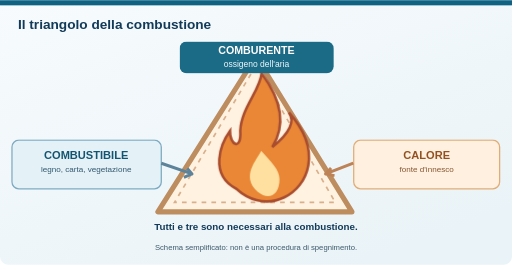
t = 0.00 s
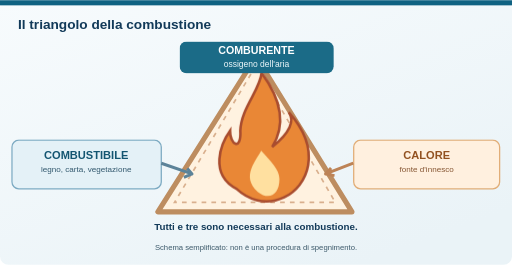
t = 1.90 s
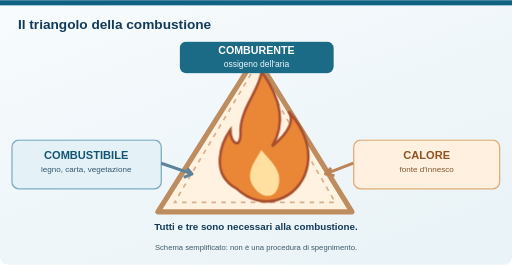
t = 3.80 s
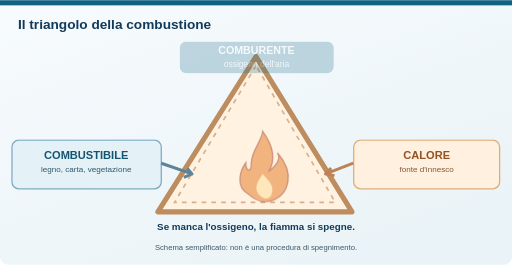
t = 5.15 s
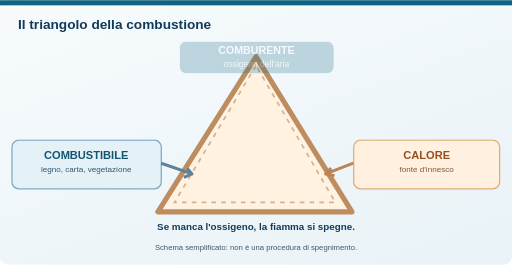
t = 6.60 s
t = 8.30 s: frame unchanged from t = 6.60 s, image omitted

The animated SVG that drew these frames (rendered in a browser with its animation timeline set to each time). Animation: 5 CSS @keyframes rules; one cycle of 10.00 s, repeats indefinitely.

<svg xmlns="http://www.w3.org/2000/svg" width="1200" height="620" viewBox="0 0 1200 620" role="img" aria-labelledby="t d"><style>.fermo{display:none}.fb{transform-box:fill-box}@media (prefers-reduced-motion:reduce){*{animation:none!important}}@keyframes gz{from{transform:scale(1,1)}to{transform:scale(.96,1.04)}}.guizzo{transform-origin:50% 100%;animation:gz .5s ease-in-out infinite alternate}@keyframes fm{0%,40%{transform:scale(1);opacity:1}62%{transform:scale(.15);opacity:.2}66%,100%{transform:scale(0);opacity:0}}.fiamma{transform-origin:50% 100%;animation:fm 10s ease-in-out infinite}@keyframes ox{0%,38%{opacity:1}48%,100%{opacity:.25}}.ossigeno{animation:ox 10s linear infinite}@keyframes f1{0%,38%{opacity:1}44%,100%{opacity:0}}.frase1{animation:f1 10s linear infinite}@keyframes f2{0%,40%{opacity:0}46%,100%{opacity:1}}.frase2{animation:f2 10s linear infinite;opacity:0}</style><title id="t">Animazione: senza ossigeno la fiamma si spegne</title><desc id="d">Il triangolo mostra i tre elementi del fuoco: combustibile, comburente e calore. Quando l'ossigeno dell'aria viene a mancare, come sotto il barattolo, la fiamma si riduce e si spegne. Poi l'animazione ricomincia da capo. Schema semplificato, non una procedura di spegnimento.</desc><defs><linearGradient id="paper" x2=".7" y2="1"><stop stop-color="#f7fbfd"/><stop offset="1" stop-color="#eaf3f7"/></linearGradient><linearGradient id="flame" x2="0" y2="1"><stop stop-color="#cf4930"/><stop offset=".6" stop-color="#ed8b37"/><stop offset="1" stop-color="#ffd87a"/></linearGradient></defs><rect width="1200" height="620" rx="20" fill="url(#paper)"/><rect width="1200" height="12" fill="#0f6282"/><text x="42" y="67" font-family="Arial,sans-serif" font-size="32" fill="#123a59" text-anchor="start" font-weight="700">Il triangolo della combustione</text>
<path d="M600 132 L370 496 H825Z" fill="#fff2e0" stroke="#bd8d60" stroke-width="12" stroke-linejoin="round"/><path d="M600 153 L409 474 H786Z" fill="none" stroke="#d9b08e" stroke-width="4" stroke-dasharray="11 12"/>
<g class="fiamma fb"><g class="guizzo fb"><path d="M554 442 C489 408 517 336 539 306 C538 339 566 355 563 306 C565 253 610 210 613 171 C673 252 660 309 638 344 C681 310 691 282 677 263 C758 354 721 436 666 462 C619 484 578 464 554 442Z" fill="#e98736" stroke="#a94d2f" stroke-width="6"/><path d="M604 449 C563 413 602 374 612 353 C634 377 655 397 655 419 C655 458 629 469 604 449Z" fill="#ffe0a0"/></g></g>
<g class="ossigeno"><rect x="421" y="97" width="361" height="74" rx="16" fill="#1b6b87"/><text x="601" y="127" font-family="Arial,sans-serif" font-size="25" fill="#fff" text-anchor="middle" font-weight="700">COMBURENTE</text><text x="601" y="156" font-family="Arial,sans-serif" font-size="20" fill="#eef8fb" text-anchor="middle" font-weight="500">ossigeno dell'aria</text></g>
<rect x="28" y="328" width="350" height="114" rx="16" fill="#e4f1f7" stroke="#7caac2" stroke-width="3"/><text x="202" y="371" font-family="Arial,sans-serif" font-size="26" fill="#135571" text-anchor="middle" font-weight="700">COMBUSTIBILE</text><text x="202" y="403" font-family="Arial,sans-serif" font-size="19" fill="#31576d" text-anchor="middle" font-weight="500">legno, carta, vegetazione</text>
<rect x="829" y="328" width="342" height="114" rx="16" fill="#fff0df" stroke="#e1ad77" stroke-width="3"/><text x="1000" y="371" font-family="Arial,sans-serif" font-size="26" fill="#925120" text-anchor="middle" font-weight="700">CALORE</text><text x="1000" y="403" font-family="Arial,sans-serif" font-size="19" fill="#865633" text-anchor="middle" font-weight="500">fonte d'innesco</text>
<path d="M378 382 L450 407 L439 394 M450 407 L431 415" stroke="#5c8399" stroke-width="7" stroke-linejoin="round" fill="none"/>
<path d="M828 382 L763 407 L776 393 M763 407 L784 411" stroke="#bd8356" stroke-width="7" stroke-linejoin="round" fill="none"/>
<text class="frase1" x="600" y="539" font-family="Arial,sans-serif" font-size="23" fill="#123a59" text-anchor="middle" font-weight="700">Tutti e tre sono necessari alla combustione.</text>
<text x="600" y="585" font-family="Arial,sans-serif" font-size="18" fill="#3c596a" text-anchor="middle" font-weight="500">Schema semplificato: non è una procedura di spegnimento.</text><text class="frase2" x="600" y="539" font-family="Arial,sans-serif" font-size="23" fill="#123a59" text-anchor="middle" font-weight="700">Se manca l'ossigeno, la fiamma si spegne.</text></svg>
